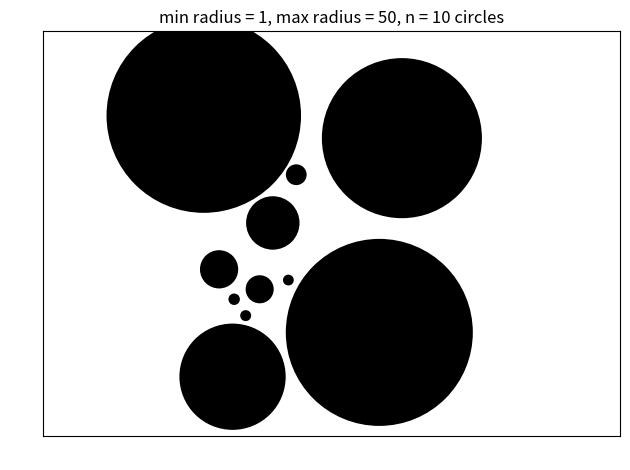

Here is the Python script that generated this plot:
import random
import matplotlib
#matplotlib.use('TkAgg')
import matplotlib.pyplot as plt
from matplotlib.patches import Circle
import numpy


def nocollide_random_unif_circles():

	def add_circle(ax, center=(0,0), r=1, face_color=(0,0,1,1), edge_color=(0,0,1,1), line_width = None):
		C = Circle(center, radius = r, facecolor = face_color, edgecolor = edge_color, linewidth = line_width)
		ax.add_patch(C)

	def dist2d(p, q):
		distance = numpy.sqrt( (p[0]-q[0])**2 + (p[1]-q[1])**2 )
		return distance

	def collide(center, rad, centers, rads):
		for c, r in zip(centers, rads):
			if dist2d(c, center) < r + rad:
				return True
		return False
	ncircle = 10
	min_r = 1
	max_r = 50
	color = 'black'

	sizex = [0, 200]
	sizey = [0, 200]

	fig, ax = plt.subplots(1, 1)

	rads = [random.uniform(min_r, max_r)]
	centers = [(random.uniform(rads[0], sizex[1]-rads[0]), random.uniform(rads[0], sizey[1]-rads[0]))]

	add_circle(ax, center=centers[0], r=rads[0], face_color=color, edge_color=(0, 0, 0, 0))
	for n in range(ncircle):
		rad = random.uniform(min_r, max_r)
		center = (random.uniform(rad, sizex[1]-rad), random.uniform(rad, sizey[1]-rad))

		while collide(center, rad, centers, rads):
			center = (random.uniform(rad, sizex[1]-rad), random.uniform(rad, sizey[1]-rad))
			rad = random.uniform(min_r, max_r)
		centers.append(center)
		rads.append(rad)
		add_circle(ax, center=centers[-1], r=rads[-1], face_color=color, edge_color=(0, 0, 0, 0))
		print(n)

	ax.axis('equal')
	ax.set_xlim(sizex);
	ax.set_ylim(sizey)
	ax.tick_params(colors=(0, 0, 0, 0))
	ax.set_title('min radius = {}, max radius = {}, n = {} circles'.format(min_r, max_r, ncircle))

	fig.tight_layout()
	fig.show()
	pass

if __name__ == '__main__':


	nocollide_random_unif_circles()